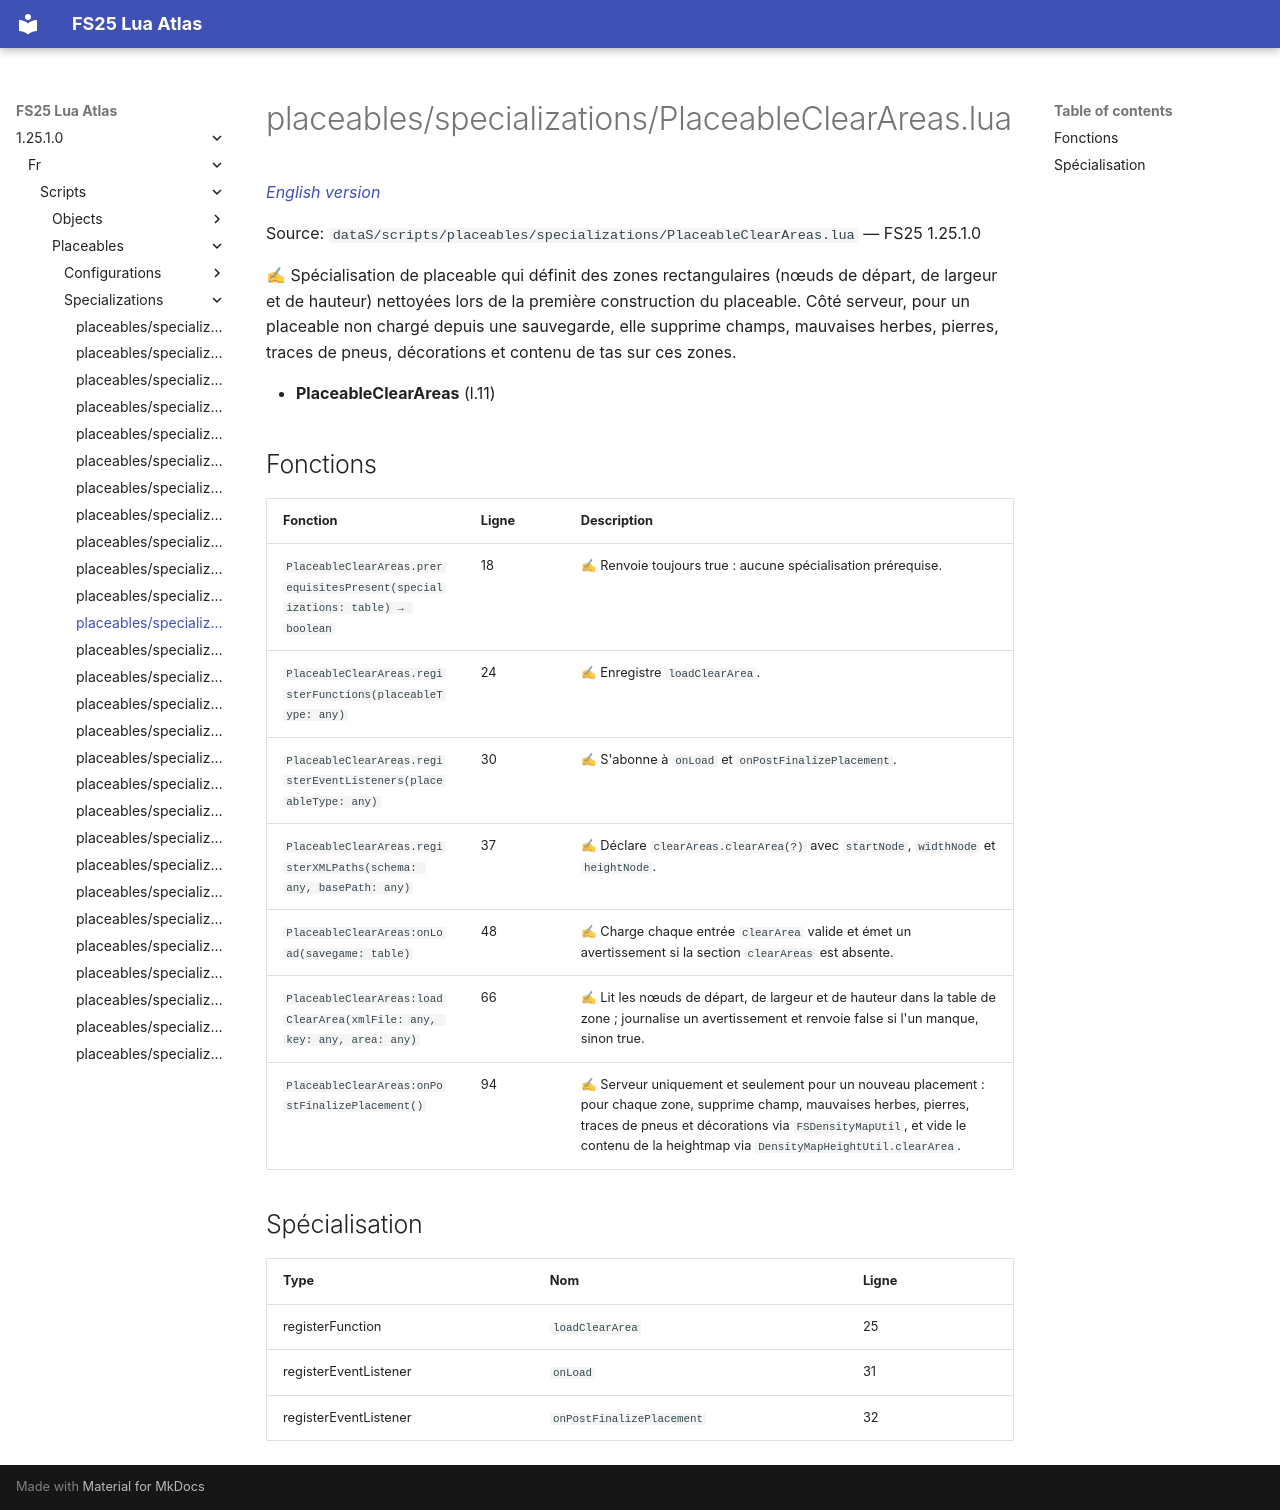

repository: Tim0219800/fs25-lua-atlas · page: 1.25.1.0/fr/scripts/placeables/specializations/PlaceableClearAreas.html · generator: mkdocs

# placeables/specializations/PlaceableClearAreas.lua

*[English version](../../../../scripts/placeables/specializations/PlaceableClearAreas.md)*

Source: `dataS/scripts/placeables/specializations/PlaceableClearAreas.lua` — FS25 1.25.1.0

✍ Spécialisation de placeable qui définit des zones rectangulaires (nœuds de départ, de largeur et de hauteur) nettoyées lors de la première construction du placeable. Côté serveur, pour un placeable non chargé depuis une sauvegarde, elle supprime champs, mauvaises herbes, pierres, traces de pneus, décorations et contenu de tas sur ces zones.

- **PlaceableClearAreas** (l.11)

## Fonctions

| Fonction | Ligne | Description |
|---|---|---|
| `PlaceableClearAreas.prerequisitesPresent(specializations: table) → boolean` | 18 | ✍ Renvoie toujours true : aucune spécialisation prérequise. |
| `PlaceableClearAreas.registerFunctions(placeableType: any)` | 24 | ✍ Enregistre `loadClearArea`. |
| `PlaceableClearAreas.registerEventListeners(placeableType: any)` | 30 | ✍ S'abonne à `onLoad` et `onPostFinalizePlacement`. |
| `PlaceableClearAreas.registerXMLPaths(schema: any, basePath: any)` | 37 | ✍ Déclare `clearAreas.clearArea(?)` avec `startNode`, `widthNode` et `heightNode`. |
| `PlaceableClearAreas:onLoad(savegame: table)` | 48 | ✍ Charge chaque entrée `clearArea` valide et émet un avertissement si la section `clearAreas` est absente. |
| `PlaceableClearAreas:loadClearArea(xmlFile: any, key: any, area: any)` | 66 | ✍ Lit les nœuds de départ, de largeur et de hauteur dans la table de zone ; journalise un avertissement et renvoie false si l'un manque, sinon true. |
| `PlaceableClearAreas:onPostFinalizePlacement()` | 94 | ✍ Serveur uniquement et seulement pour un nouveau placement : pour chaque zone, supprime champ, mauvaises herbes, pierres, traces de pneus et décorations via `FSDensityMapUtil`, et vide le contenu de la heightmap via `DensityMapHeightUtil.clearArea`. |

## Spécialisation

| Type | Nom | Ligne |
|---|---|---|
| registerFunction | `loadClearArea` | 25 |
| registerEventListener | `onLoad` | 31 |
| registerEventListener | `onPostFinalizePlacement` | 32 |
